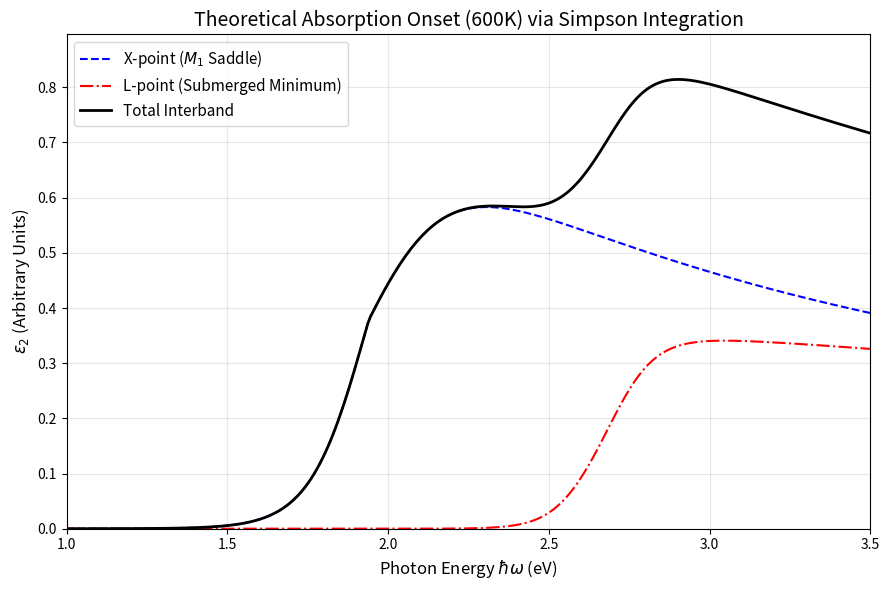

Python code for this plot:
import numpy as np
from scipy.integrate import simpson
import matplotlib.pyplot as plt

# --- Physical Constants & Global Parameters ---
kB = 8.617e-5    # Boltzmann constant [eV/K]
T  = 600.0       # Effective temperature [K]
C  = 3.81        # hbar^2 / 2m_e [eV*Angstrom^2]

# --- X-Point Parameters (M1 Saddle Point) ---
Eg_X  = 1.94     # Nominal geometric gap
E0c_X = 0.0      # Empty minimum (at or above Fermi level)
mc_perp_X, mc_par_X = 0.31, 0.40
mv_perp_X, mv_par_X = 0.19, 0.15

Ac_X, Bc_X = C / mc_perp_X, C / mc_par_X
Av_X, Bv_X = C / mv_perp_X, C / mv_par_X
Abar_X = Ac_X + Av_X
Bbar_X = Bv_X - Bc_X  # Notice the subtraction for saddle point

# --- L-Point Parameters (M0 Minimum - SUBMERGED) ---
Eg_L  = 1.70     # Geometric gap (pushed down)
E0c_L = -0.75    # Submerged minimum (below Fermi level)
mc_perp_L, mc_par_L = 0.24, 0.12
mv_perp_L, mv_par_L = 0.70, 1.03

Ac_L, Bc_L = C / mc_perp_L, C / mc_par_L
Av_L, Bv_L = C / mv_perp_L, C / mv_par_L
Abar_L = Ac_L + Av_L
Bbar_L = Bc_L + Bv_L

# --- Core Physics Functions ---
def fermi(E, T):
    """Fermi-Dirac distribution. E=0 is the Fermi level."""
    if T == 0: return np.where(E < 0, 1.0, 0.0)
    return 1.0 / (1.0 + np.exp(np.clip(E / (kB * T), -500, 500)))

def calc_eps2_X(hw_array, N_pts=2000):
    """Integrates the X-point transitions."""
    eps2_X = np.zeros_like(hw_array)
    prefactor = 1.0 / np.sqrt(Abar_X * abs(Ac_X * Bv_X + Av_X * Bc_X))
    
    for i, hw in enumerate(hw_array):
        # Piecewise upper bound due to M1 topology
        if hw >= Eg_X:
            E_max = E0c_X + (Ac_X / Abar_X) * (hw - Eg_X)
        else:
            E_max = E0c_X + (Bc_X / Bbar_X) * (hw - Eg_X)
            
        E_min = E0c_X - 20.0 * kB * T  # Rosei's deep Fermi sea cutoff
        if E_max <= E_min: continue
        
        # Add epsilon offset to avoid 1/sqrt(0) singularity at E_max
        E = np.linspace(E_min, E_max - 1e-9, N_pts)
        
        # W_abs = f(initial) * [1 - f(final)]
        weights = fermi(E - hw, T) * (1.0 - fermi(E, T))
        integrand = weights / np.sqrt(E_max - E)
        
        eps2_X[i] = (prefactor / hw**2) * simpson(integrand, x=E)
        
    return eps2_X

def calc_eps2_L(hw_array, N_pts=2000):
    """Integrates the submerged L-point transitions."""
    eps2_L = np.zeros_like(hw_array)
    prefactor = 1.0 / np.sqrt(Abar_L * abs(Ac_L * Bv_L - Av_L * Bc_L))
    
    for i, hw in enumerate(hw_array):
        if hw <= Eg_L: continue # Absolute geometric block
        
        # Linear bounds for M0 minimum
        E_min = E0c_L + (Ac_L / Abar_L) * (hw - Eg_L)
        E_max = E0c_L + (Bc_L / Bbar_L) * (hw - Eg_L)
        if E_max <= E_min: continue
        
        # Add epsilon offset to avoid 1/sqrt(0) singularity at E_min
        E = np.linspace(E_min + 1e-9, E_max, N_pts)
        
        weights = fermi(E - hw, T) * (1.0 - fermi(E, T))
        integrand = weights / np.sqrt(E - E_min)
        
        eps2_L[i] = (prefactor / hw**2) * simpson(integrand, x=E)
        
    return eps2_L

# --- Execution & Plotting ---
if __name__ == "__main__":
    hw = np.linspace(1.0, 3.5, 300)
    
    # Calculate unbroadened integrals
    e2_X = calc_eps2_X(hw)
    e2_L = calc_eps2_L(hw)
    
    # Arbitrary scaling to match relative visual weights in Rosei's figures
    e2_X *= 50.0  
    e2_L *= 80.0  
    
    plt.figure(figsize=(9, 6))
    plt.plot(hw, e2_X, label='X-point ($M_1$ Saddle)', ls='--', color='blue')
    plt.plot(hw, e2_L, label='L-point (Submerged Minimum)', ls='-.', color='red')
    plt.plot(hw, e2_X + e2_L, label='Total Interband', color='black', lw=2)
    
    plt.axhline(0, color='gray', linewidth=0.5)
    plt.xlabel(r'Photon Energy $\hbar\omega$ (eV)', fontsize=12)
    plt.ylabel(r'$\epsilon_2$ (Arbitrary Units)', fontsize=12)
    plt.title('Theoretical Absorption Onset (600K) via Simpson Integration', fontsize=14)
    plt.legend(fontsize=11)
    plt.grid(alpha=0.3)
    plt.xlim(1.0, 3.5)
    plt.ylim(0, max(np.max(e2_X + e2_L)*1.1, 0.1))
    
    plt.tight_layout()
    plt.show()
